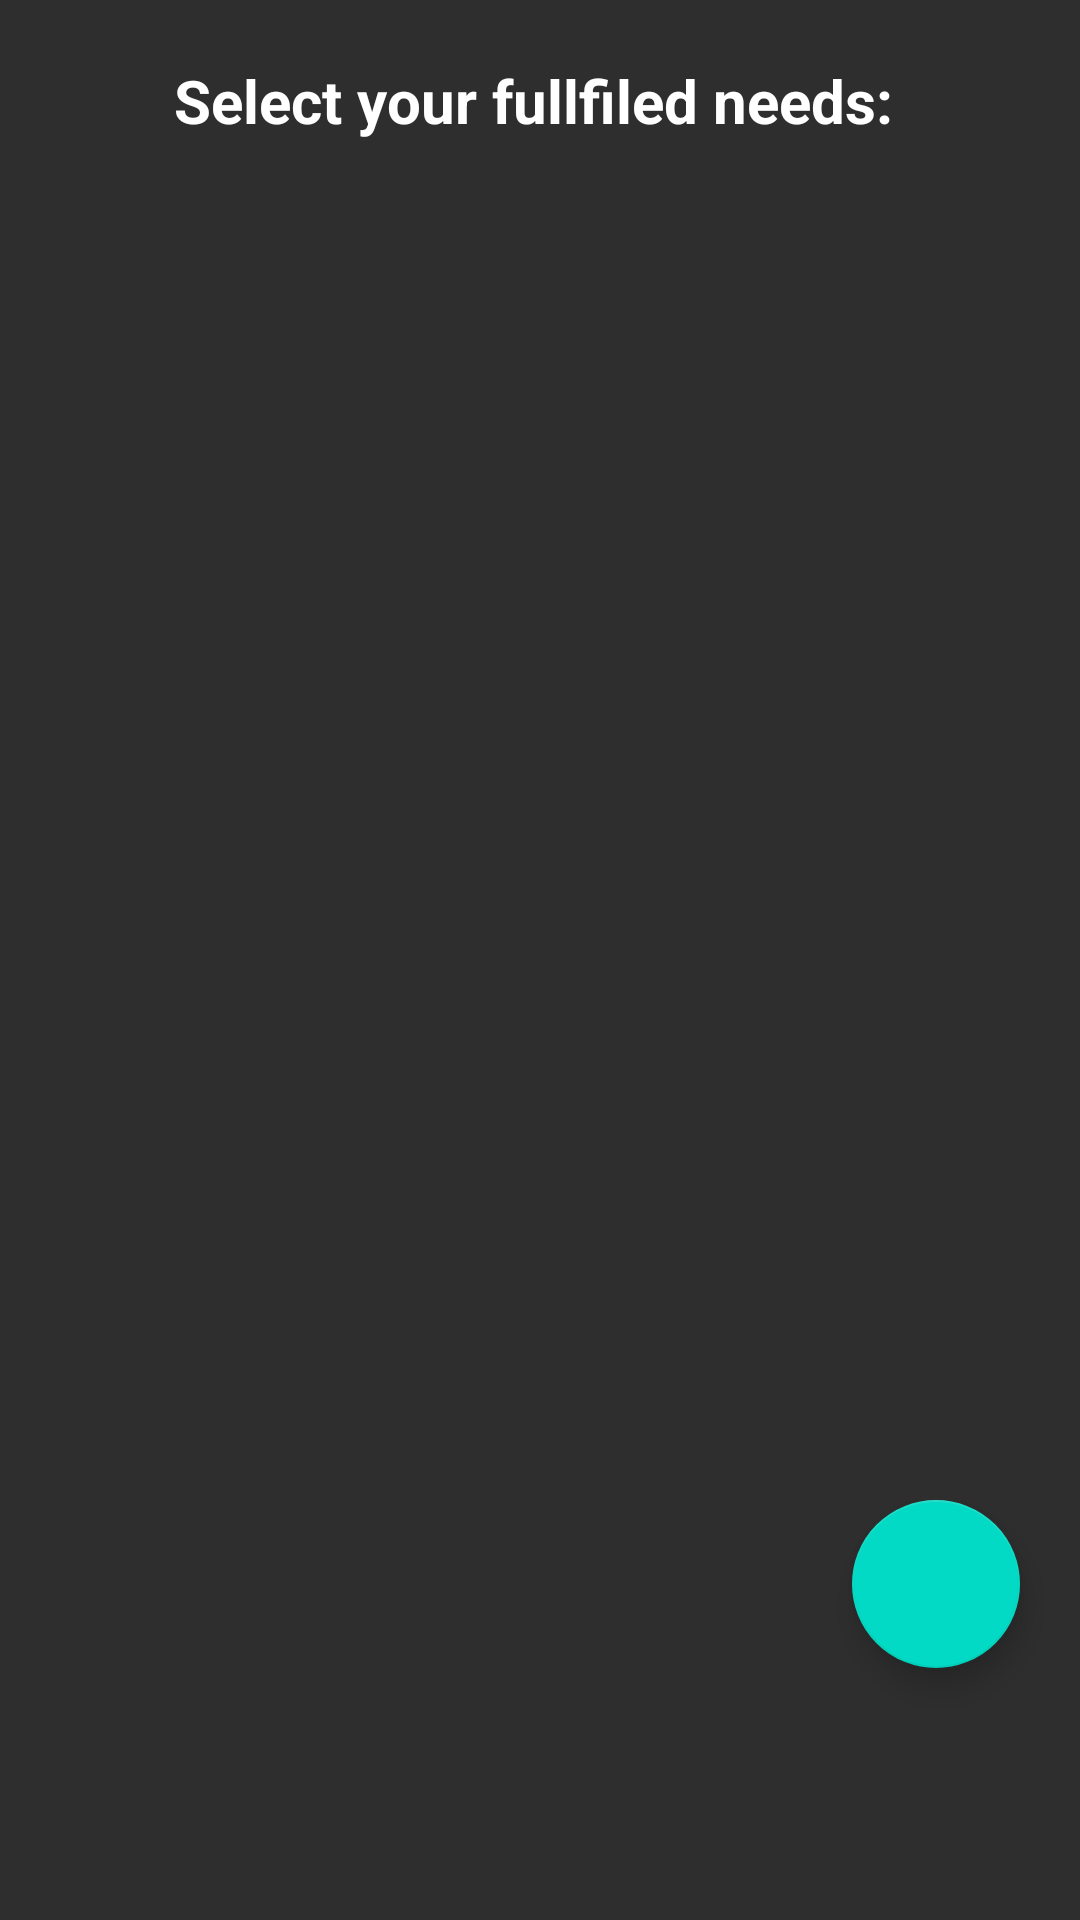

Write the Android layout XML for this screen, with the resource values it uses.
<!-- AndroidManifest.xml: application theme AppTheme -->
<!-- res/layout/fragment_list.xml -->
<?xml version="1.0" encoding="utf-8"?>
<RelativeLayout xmlns:android="http://schemas.android.com/apk/res/android"
    xmlns:app="http://schemas.android.com/apk/res-auto"
    xmlns:tools="http://schemas.android.com/tools"
    android:layout_width="match_parent"
    android:layout_height="match_parent"
    android:background="@color/colorPrimary"
    android:layout_gravity="center"
    android:gravity="left"
    android:orientation="vertical"
    tools:context=".Fragments.ListFragment">

    

    <TextView
        android:id="@+id/printhere"
        android:layout_width="match_parent"
        android:layout_height="wrap_content"
        android:text="Select your fullfiled needs: "
        android:textAlignment="center"
        android:textColor="#FFFFFF"
        android:paddingLeft="10dp"
        android:paddingRight="10dp"
        android:textSize="20dp"
        android:textStyle="bold"
        android:paddingTop="20dp"
        android:gravity="center"/>

    <com.airbnb.lottie.LottieAnimationView
        android:id="@+id/lottiesucc"
        android:layout_width="match_parent"
        android:layout_height="600dp"
        android:paddingLeft="20dp"
        android:paddingRight="20dp"
        android:paddingTop="0dp"
        android:visibility="gone"
        app:lottie_autoPlay="true"
        app:lottie_fileName="success.json"
        app:lottie_loop="true"
        app:lottie_speed="1" />

    <LinearLayout
        android:id="@+id/verLayout"
        android:layout_width="fill_parent"
        android:layout_height="wrap_content"
        android:layout_marginTop="500dp"
        android:layout_marginBottom="10dp"

        android:gravity="right"
        android:orientation="horizontal"
        android:paddingBottom="10dp">

        <com.google.android.material.floatingactionbutton.FloatingActionButton
            android:id="@+id/addBtn"
            android:layout_width="wrap_content"
            android:layout_height="wrap_content"
            android:layout_gravity="right"
            android:layout_marginRight="20dp"
            android:layout_marginBottom="20dp"
            android:clickable="true"
            android:src="@drawable/ic_add_white" />



    </LinearLayout>


    <ScrollView
        android:id="@+id/sv"
        android:layout_width="fill_parent"

        android:layout_height="500dp"

        android:layout_alignStart="@+id/verLayout"
        android:layout_alignParentEnd="true"
        android:layout_marginStart="15dp"
        android:layout_marginEnd="150dp"
        android:paddingTop="70dp">

        <LinearLayout
            android:id="@+id/linearLayout"

            android:layout_width="wrap_content"
            android:layout_height="wrap_content"
            android:gravity="left"
            android:orientation="vertical"
            android:paddingLeft="10dp"

            android:paddingTop="30dp">

            


        </LinearLayout>
    </ScrollView>


</RelativeLayout>
<!-- resources referenced by this layout -->
<resources>
  <color name="colorPrimary">#2E2E2E</color>
  <color name="trans_white">#97FCFCFC</color>
</resources>
